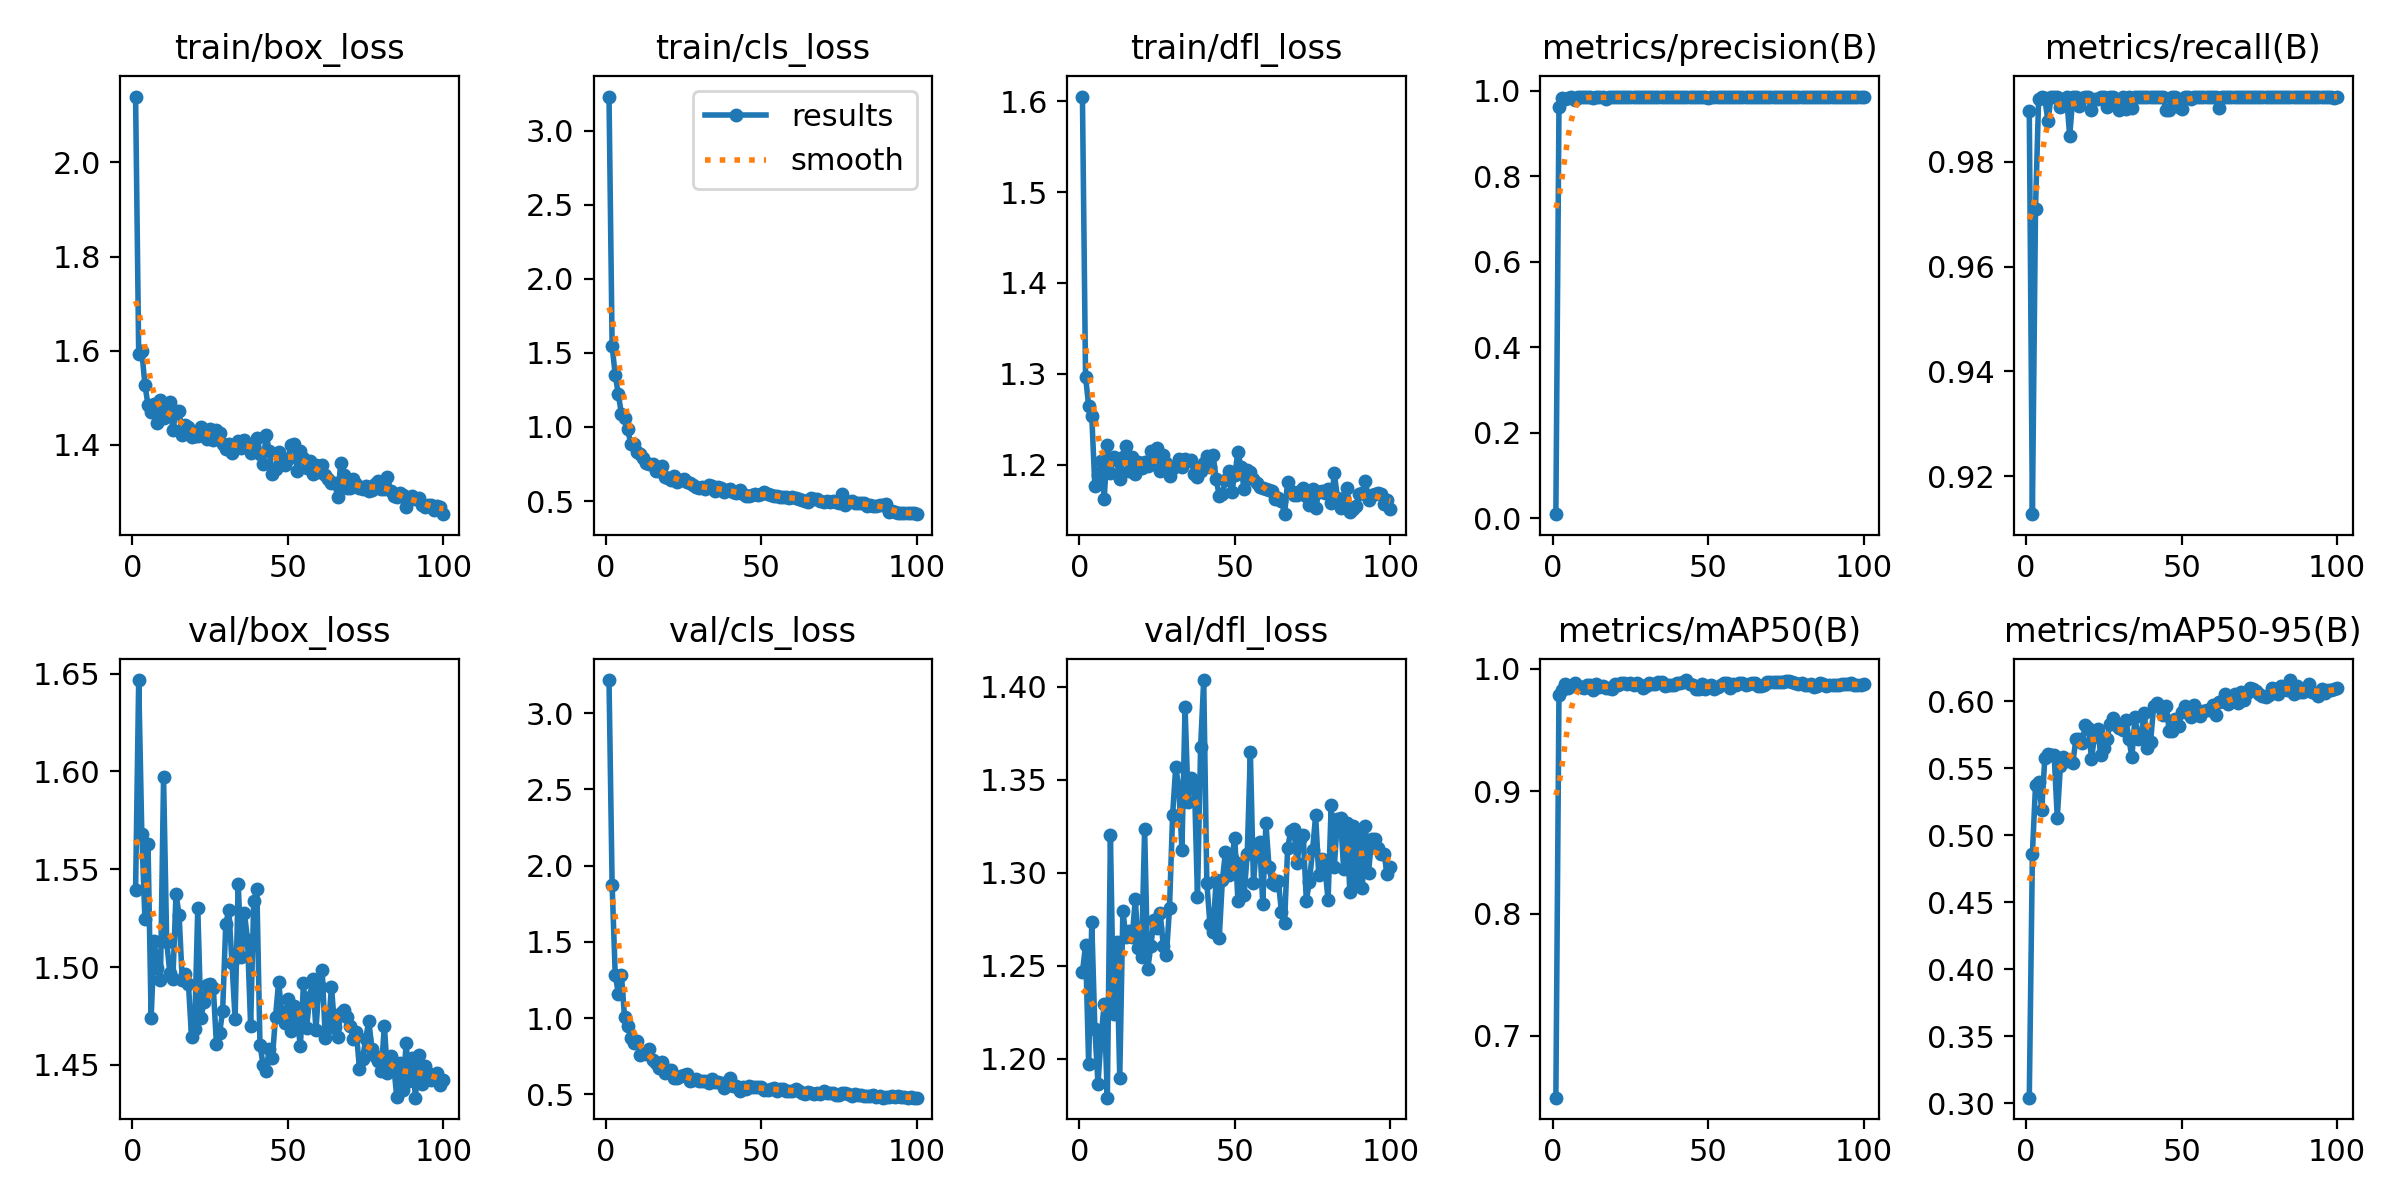

The file beside this chart, header and first rows:
epoch, time, train/box_loss, train/cls_loss, train/dfl_loss, metrics/precision(B), metrics/recall(B), metrics/mAP50(B), metrics/mAP50-95(B), val/box_loss, val/cls_loss, val/dfl_loss, lr/pg0, lr/pg1, lr/pg2
1, 282.7, 2.14, 3.229, 1.605, 0.01, 0.9898, 0.6496, 0.3041, 1.54, 3.216, 1.247, 0.0004681, 0.0004681, 0.0004681
2, 561.1, 1.594, 1.547, 1.297, 0.9613, 0.9128, 0.9786, 0.4862, 1.647, 1.873, 1.261, 0.0009351, 0.0009351, 0.0009351
3, 832.6, 1.599, 1.35, 1.265, 0.9827, 0.971, 0.9826, 0.537, 1.568, 1.285, 1.197, 0.001393, 0.001393, 0.001393
4, 1108, 1.528, 1.221, 1.254, 0.9816, 0.992, 0.9876, 0.54, 1.524, 1.16, 1.273, 0.001387, 0.001387, 0.001387
5, 1382, 1.485, 1.086, 1.176, 0.9836, 0.9925, 0.9844, 0.5191, 1.563, 1.282, 1.216, 0.001372, 0.001372, 0.001372
6, 1654, 1.47, 1.062, 1.188, 0.9865, 0.9921, 0.9863, 0.5575, 1.474, 1.005, 1.187, 0.001358, 0.001358, 0.001358
7, 6687, 1.488, 0.9857, 1.204, 0.9782, 0.9878, 0.9883, 0.5602, 1.513, 0.9491, 1.211, 0.001344, 0.001344, 0.001344
8, 6989, 1.446, 0.8856, 1.162, 0.9866, 0.9925, 0.9856, 0.5595, 1.499, 0.8723, 1.23, 0.00133, 0.00133, 0.00133
9, 7296, 1.495, 0.8838, 1.222, 0.9854, 0.9925, 0.9852, 0.5596, 1.494, 0.8379, 1.179, 0.001316, 0.001316, 0.001316
10, 13184, 1.456, 0.8322, 1.191, 0.9857, 0.9925, 0.9839, 0.513, 1.597, 0.8493, 1.32, 0.001302, 0.001302, 0.001302
11, 13442, 1.479, 0.8205, 1.208, 0.9863, 0.9904, 0.9865, 0.5513, 1.513, 0.7608, 1.224, 0.001288, 0.001288, 0.001288
12, 13734, 1.491, 0.7923, 1.206, 0.9848, 0.9921, 0.9867, 0.5585, 1.497, 0.7715, 1.263, 0.001273, 0.001273, 0.001273
13, 14026, 1.431, 0.7594, 1.184, 0.9843, 0.9925, 0.9829, 0.5555, 1.494, 0.7621, 1.19, 0.001259, 0.001259, 0.001259
14, 14300, 1.473, 0.7531, 1.209, 0.9852, 0.9849, 0.9879, 0.5561, 1.537, 0.796, 1.279, 0.001245, 0.001245, 0.001245
15, 14573, 1.472, 0.7487, 1.22, 0.9861, 0.9925, 0.9848, 0.5539, 1.526, 0.7235, 1.266, 0.001231, 0.001231, 0.001231
16, 14841, 1.421, 0.7046, 1.193, 0.9853, 0.9925, 0.9859, 0.5717, 1.493, 0.7082, 1.269, 0.001217, 0.001217, 0.001217
17, 15105, 1.443, 0.7039, 1.208, 0.9802, 0.9907, 0.9839, 0.5714, 1.496, 0.6707, 1.265, 0.001203, 0.001203, 0.001203
18, 15366, 1.439, 0.7352, 1.19, 0.9859, 0.9922, 0.9846, 0.569, 1.491, 0.7097, 1.286, 0.001189, 0.001189, 0.001189
19, 15627, 1.417, 0.6648, 1.203, 0.9864, 0.9925, 0.9833, 0.5818, 1.464, 0.6383, 1.259, 0.001174, 0.001174, 0.001174
20, 15890, 1.419, 0.6573, 1.196, 0.9866, 0.9925, 0.9876, 0.5801, 1.468, 0.6588, 1.255, 0.00116, 0.00116, 0.00116
21, 16153, 1.42, 0.6451, 1.203, 0.9855, 0.9899, 0.9866, 0.5571, 1.53, 0.6583, 1.323, 0.001146, 0.001146, 0.001146
22, 16417, 1.438, 0.6686, 1.199, 0.9856, 0.992, 0.9885, 0.5739, 1.474, 0.6113, 1.248, 0.001132, 0.001132, 0.001132
23, 16681, 1.431, 0.6298, 1.216, 0.9855, 0.992, 0.9883, 0.5789, 1.482, 0.6056, 1.261, 0.001118, 0.001118, 0.001118
24, 16944, 1.413, 0.642, 1.201, 0.9865, 0.9925, 0.9874, 0.5601, 1.491, 0.6198, 1.274, 0.001104, 0.001104, 0.001104
25, 17214, 1.434, 0.6496, 1.219, 0.9868, 0.9925, 0.9884, 0.5651, 1.491, 0.629, 1.27, 0.001089, 0.001089, 0.001089
26, 17484, 1.41, 0.6266, 1.193, 0.9865, 0.9904, 0.9869, 0.5721, 1.489, 0.6348, 1.278, 0.001075, 0.001075, 0.001075
27, 17764, 1.432, 0.6225, 1.211, 0.9864, 0.9925, 0.9884, 0.5832, 1.461, 0.5874, 1.261, 0.001061, 0.001061, 0.001061
28, 18047, 1.426, 0.6102, 1.202, 0.9867, 0.9925, 0.9871, 0.5876, 1.466, 0.5949, 1.255, 0.001047, 0.001047, 0.001047
29, 29217, 1.403, 0.5964, 1.188, 0.9856, 0.9921, 0.9844, 0.5823, 1.478, 0.6005, 1.281, 0.001033, 0.001033, 0.001033
30, 29484, 1.391, 0.5864, 1.196, 0.9866, 0.99, 0.986, 0.5803, 1.522, 0.586, 1.331, 0.001019, 0.001019, 0.001019
31, 29765, 1.401, 0.5928, 1.198, 0.9864, 0.9925, 0.9887, 0.5783, 1.529, 0.5903, 1.357, 0.001005, 0.001005, 0.001005
32, 30046, 1.382, 0.5791, 1.206, 0.9861, 0.9902, 0.9873, 0.5858, 1.502, 0.588, 1.346, 0.0009904, 0.0009904, 0.0009904
33, 30319, 1.398, 0.6067, 1.198, 0.9863, 0.9925, 0.9879, 0.572, 1.473, 0.5744, 1.312, 0.0009763, 0.0009763, 0.0009763
34, 30598, 1.409, 0.5995, 1.207, 0.986, 0.9903, 0.989, 0.5583, 1.543, 0.5996, 1.389, 0.0009621, 0.0009621, 0.0009621
35, 30875, 1.394, 0.5699, 1.204, 0.9866, 0.9925, 0.9895, 0.5882, 1.505, 0.5793, 1.338, 0.000948, 0.000948, 0.000948
36, 31154, 1.41, 0.593, 1.205, 0.9861, 0.9925, 0.9862, 0.5715, 1.528, 0.5845, 1.351, 0.0009339, 0.0009339, 0.0009339
37, 31437, 1.4, 0.5885, 1.19, 0.9867, 0.9925, 0.9866, 0.5758, 1.514, 0.5765, 1.349, 0.0009197, 0.0009197, 0.0009197
38, 31720, 1.384, 0.5643, 1.187, 0.9866, 0.9925, 0.9871, 0.5912, 1.47, 0.5442, 1.287, 0.0009056, 0.0009056, 0.0009056
39, 32005, 1.398, 0.5729, 1.193, 0.9865, 0.9925, 0.987, 0.5648, 1.534, 0.5804, 1.367, 0.0008914, 0.0008914, 0.0008914
40, 32289, 1.416, 0.5789, 1.202, 0.9866, 0.9925, 0.9881, 0.5695, 1.54, 0.6085, 1.404, 0.0008773, 0.0008773, 0.0008773
41, 32571, 1.381, 0.5582, 1.21, 0.9867, 0.9925, 0.9881, 0.5961, 1.46, 0.5568, 1.295, 0.0008631, 0.0008631, 0.0008631
42, 32856, 1.36, 0.5567, 1.198, 0.9865, 0.9925, 0.9896, 0.5988, 1.45, 0.5525, 1.272, 0.000849, 0.000849, 0.000849
43, 33141, 1.422, 0.5725, 1.211, 0.9858, 0.9925, 0.9908, 0.5953, 1.447, 0.5251, 1.268, 0.0008348, 0.0008348, 0.0008348
44, 33423, 1.386, 0.5506, 1.185, 0.9865, 0.9925, 0.9876, 0.5897, 1.458, 0.5481, 1.296, 0.0008207, 0.0008207, 0.0008207
45, 33708, 1.339, 0.5343, 1.166, 0.9852, 0.9899, 0.9867, 0.5962, 1.454, 0.5384, 1.265, 0.0008065, 0.0008065, 0.0008065
46, 33994, 1.349, 0.5375, 1.168, 0.9864, 0.9899, 0.9833, 0.578, 1.474, 0.5565, 1.296, 0.0007924, 0.0007924, 0.0007924
47, 34280, 1.385, 0.5438, 1.183, 0.9866, 0.9925, 0.9836, 0.5779, 1.492, 0.5493, 1.311, 0.0007782, 0.0007782, 0.0007782
48, 34563, 1.371, 0.5509, 1.193, 0.9864, 0.9925, 0.9872, 0.5867, 1.477, 0.5484, 1.299, 0.0007641, 0.0007641, 0.0007641
49, 34848, 1.358, 0.5384, 1.17, 0.9867, 0.9904, 0.9836, 0.5814, 1.472, 0.5515, 1.308, 0.0007499, 0.0007499, 0.0007499
50, 35134, 1.37, 0.545, 1.189, 0.9838, 0.9901, 0.9861, 0.5918, 1.483, 0.5462, 1.319, 0.0007358, 0.0007358, 0.0007358
51, 35419, 1.4, 0.5621, 1.214, 0.9863, 0.9925, 0.9866, 0.5961, 1.467, 0.5275, 1.285, 0.0007216, 0.0007216, 0.0007216
52, 35704, 1.402, 0.55, 1.197, 0.9863, 0.9925, 0.9838, 0.591, 1.48, 0.5301, 1.305, 0.0007075, 0.0007075, 0.0007075
53, 35989, 1.345, 0.5409, 1.173, 0.9855, 0.9921, 0.9852, 0.588, 1.473, 0.5345, 1.288, 0.0006934, 0.0006934, 0.0006934
54, 36272, 1.388, 0.532, 1.194, 0.9867, 0.9925, 0.9871, 0.5968, 1.46, 0.5407, 1.31, 0.0006792, 0.0006792, 0.0006792
55, 36555, 1.372, 0.535, 1.192, 0.9864, 0.9925, 0.9884, 0.5905, 1.492, 0.5261, 1.365, 0.0006651, 0.0006651, 0.0006651
56, 36842, 1.35, 0.5287, 1.184, 0.9864, 0.9925, 0.9887, 0.5886, 1.469, 0.5346, 1.294, 0.0006509, 0.0006509, 0.0006509
57, 37123, 1.366, 0.5264, 1.18, 0.9865, 0.9925, 0.9845, 0.5923, 1.485, 0.5344, 1.315, 0.0006368, 0.0006368, 0.0006368
58, 37409, 1.338, 0.5252, 1.175, 0.9857, 0.9925, 0.9875, 0.5933, 1.494, 0.5249, 1.316, 0.0006226, 0.0006226, 0.0006226
59, 37695, 1.357, 0.5186, 1.174, 0.9861, 0.9925, 0.987, 0.5936, 1.468, 0.5253, 1.283, 0.0006085, 0.0006085, 0.0006085
60, 37980, 1.344, 0.5282, 1.173, 0.9868, 0.9925, 0.9881, 0.597, 1.491, 0.5253, 1.327, 0.0005943, 0.0005943, 0.0005943
... 40 more rows
